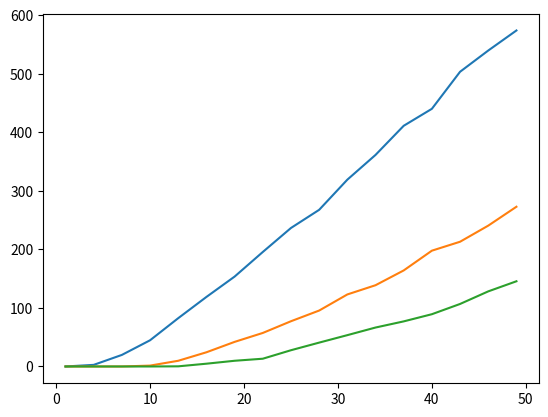

The matplotlib source for this figure:
import matplotlib.pyplot as plt
import numpy as np

tabx=[1, 4, 7, 10, 13, 16, 19, 22, 25, 28, 31, 34, 37, 40, 43, 46, 49]
taby3=[0.0, 2.75, 19.75, 44.75, 82.5, 118.75, 153.5, 195.5, 236.5, 267.5, 319.0, 361.25, 411.0, 440.0, 503.25, 539.5, 573.75]
taby5= [0.0, 0.0, 0.0, 1.5, 9.75, 24.25, 42.0, 57.25, 77.25, 95.5, 123.0, 138.75, 164.0, 197.75, 213.0, 240.5, 272.75]
taby7=[0.0, 0.0, 0.0, 0.0, 0.25, 4.75, 9.75, 13.25, 27.75, 40.75, 53.5, 66.5, 77.0, 89.25, 106.75, 128.25, 145.5]


plt.plot(tabx,taby3)
plt.plot(tabx,taby5)
plt.plot(tabx,taby7)
plt.show()


